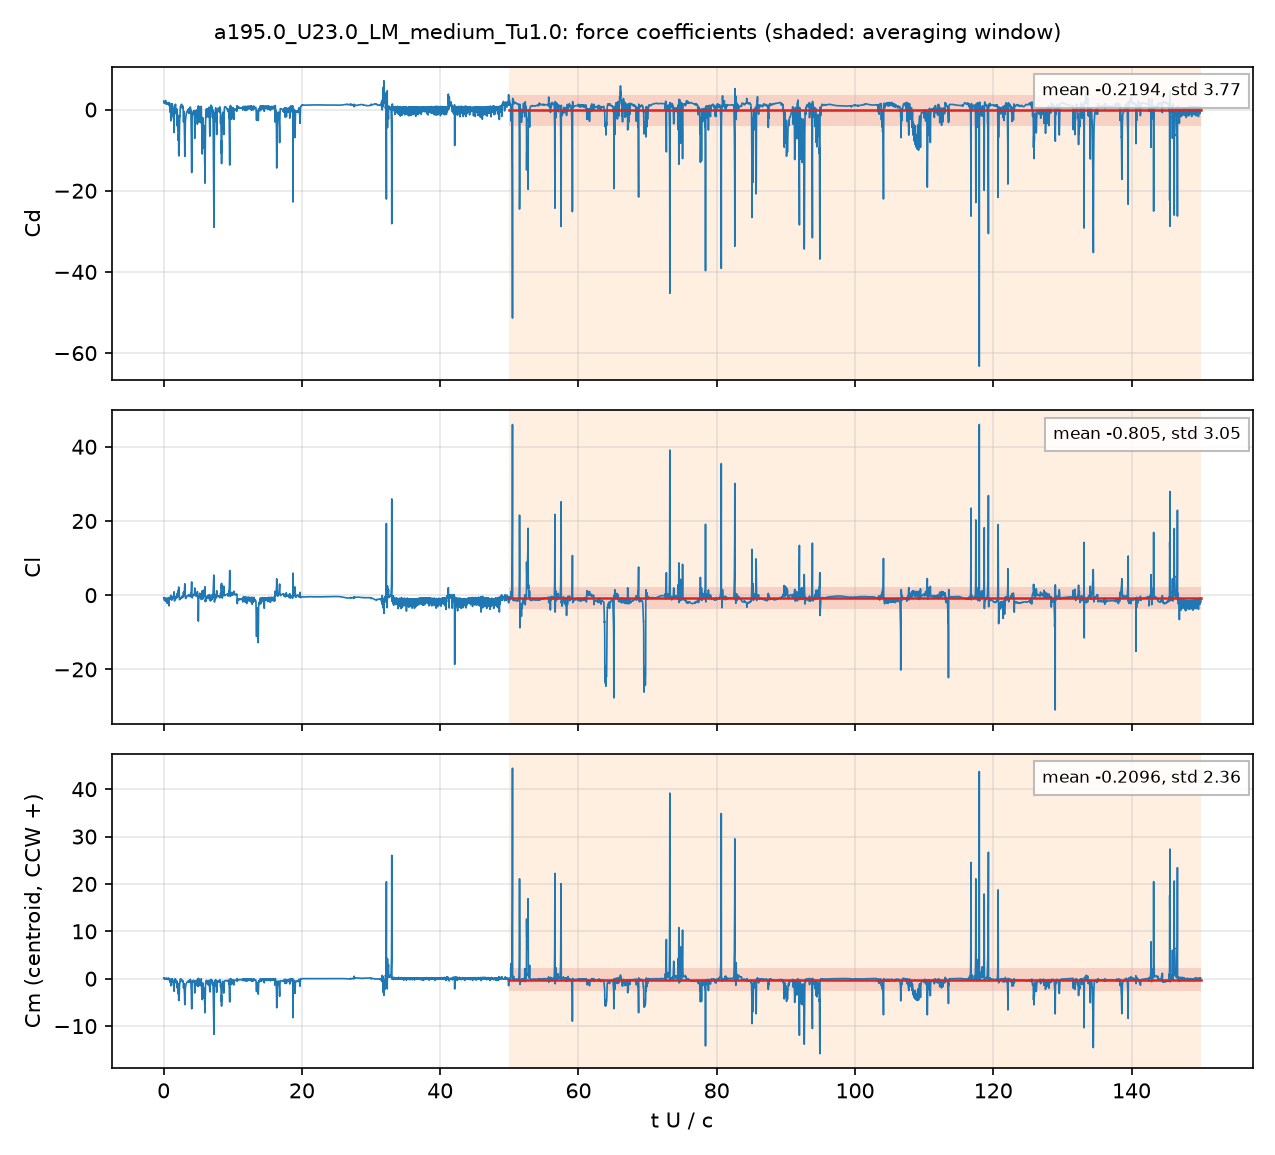

Source data for this figure (header and first rows):
# a195.0_U23.0_LM_medium_Tu1.0: section …, q = 0.5 U^2, A = c dz, c = 0.048 m; Cm about the centroid, CCW +
# averaging window t U/c = 50 .. 150; de…
t_s, t_U_over_c, Cd, Cl, Cm_z_ccw, Cd_pressure, Cd_viscous
4.1298434e-05, 0.01979, 2.069, -0.7811, 0.07635, 2.006, 0.06243
0.0001257, 0.06021, 1.883, -0.7948, 0.05139, 1.839, 0.04409
0.0001675, 0.08024, 1.565, -0.6602, 0.1836, 1.528, 0.03704
0.0002495, 0.1196, 1.872, -1.453, -0.0945, 1.839, 0.03254
0.0002927, 0.1403, 1.88, -1.164, -0.01858, 1.85, 0.0299
0.0003761, 0.1802, 1.618, -1.116, 0.02053, 1.59, 0.02737
0.0004164, 0.1995, 1.614, -1.164, 0.005632, 1.588, 0.02641
0.0005017, 0.2404, 1.548, -1.155, 0.024, 1.524, 0.02436
0.0005421, 0.2597, 1.56, -1.174, 0.01759, 1.537, 0.02351
0.0006271, 0.3005, 1.673, -0.8451, 0.06445, 1.651, 0.02204
0.000666, 0.3191, 1.646, -1.462, -0.06013, 1.626, 0.02025
0.0007517, 0.3602, 1.341, -1.753, -0.09232, 1.322, 0.01894
0.0007937, 0.3803, 1.481, -1.149, 0.02741, 1.46, 0.02056
0.0008776, 0.4205, 1.516, -1.055, 0.03929, 1.497, 0.01949
0.0009201, 0.4409, 1.475, -0.8444, 0.09246, 1.457, 0.01808
0.001003, 0.4806, 1.431, -1.222, 0.02936, 1.413, 0.01731
0.001044, 0.5004, 1.612, -1.656, -0.08309, 1.596, 0.016
0.001127, 0.5399, 1.649, -1.382, -0.05753, 1.633, 0.0164
0.001169, 0.5599, 1.529, -1.337, -0.02603, 1.514, 0.01506
0.001253, 0.6003, 1.382, -1.401, -0.01962, 1.366, 0.01579
0.001293, 0.6194, 1.604, -1.078, 0.01459, 1.588, 0.01621
0.001378, 0.6604, 1.666, -0.7365, 0.0596, 1.652, 0.01475
0.001418, 0.6795, 1.753, -0.6596, 0.09576, 1.738, 0.01509
0.001501, 0.7192, 1.498, -0.876, 0.05487, 1.484, 0.01359
0.001544, 0.7397, 1.674, -1.359, -0.0678, 1.661, 0.01333
0.001628, 0.7799, 1.011, -2.897, -0.2579, 1.003, 0.008129
0.001669, 0.7997, 1.511, -1.197, -0.004512, 1.498, 0.01279
0.001752, 0.8394, 1.52, -1.068, 0.01156, 1.507, 0.01308
0.001794, 0.8596, 1.504, -1.088, 0.005283, 1.491, 0.0133
0.001877, 0.8996, 1.556, -1.087, -0.02025, 1.543, 0.0132
0.00192, 0.9201, 1.456, -1.141, -0.04774, 1.443, 0.0126
0.002003, 0.9598, 0.4599, -0.8886, -0.3803, 0.481, -0.02114
0.002045, 0.9799, 0.7509, -0.9429, -0.2813, 0.7648, -0.01391
0.002128, 1.02, 0.5378, -0.9054, -0.364, 0.5513, -0.01354
0.00217, 1.04, -2.778, -0.01963, -1.507, -2.701, -0.07654
0.002254, 1.08, -0.5167, -0.8892, -0.6953, -0.4682, -0.04849
0.002295, 1.1, -0.4757, -0.6863, -0.684, -0.434, -0.04172
0.002379, 1.14, 0.9728, -1.282, -0.1547, 0.9743, -0.001465
0.002421, 1.16, 0.1702, -1.236, -0.3477, 0.1722, -0.001962
0.002504, 1.2, -1.555, -1.165, -0.7528, -1.558, 0.003293
0.002545, 1.22, 1.017, -1.212, -0.1448, 1.011, 0.005643
0.00263, 1.26, 1.217, -0.8772, -0.1726, 1.218, -0.0009436
0.002672, 1.28, 0.147, -0.828, -0.5004, 0.1677, -0.02071
0.002755, 1.32, -0.2575, -0.6373, -0.6717, -0.213, -0.04449
0.002797, 1.34, 0.2382, -0.8317, -0.4866, 0.2665, -0.02833
0.00288, 1.38, 0.234, -0.8327, -0.5048, 0.2658, -0.03177
0.002922, 1.4, -0.2698, -0.6966, -0.6858, -0.2261, -0.04373
0.003005, 1.44, -2.279, -0.1504, -1.418, -2.178, -0.1013
0.003047, 1.46, -1.665, -0.3808, -1.146, -1.583, -0.08258
0.00313, 1.5, -3.798, 0.3121, -1.969, -3.662, -0.1356
0.003172, 1.52, -5.664, 0.9053, -2.663, -5.469, -0.195
0.003256, 1.56, 0.7043, -1.554, -0.2176, 0.7296, -0.02525
0.003298, 1.58, 0.8982, -1.555, -0.1399, 0.9025, -0.004301
0.003381, 1.62, 0.4466, -1.408, -0.2435, 0.4405, 0.006082
0.003422, 1.64, 0.8387, -1.257, -0.1592, 0.839, -0.0003295
0.003506, 1.68, 0.9803, -1.094, -0.1571, 0.9809, -0.000648
0.003548, 1.7, 1.234, -0.99, -0.1067, 1.234, 0.0004236
0.003631, 1.74, 1.075, -0.9579, -0.1589, 1.079, -0.004447
... 4,942 more rows
